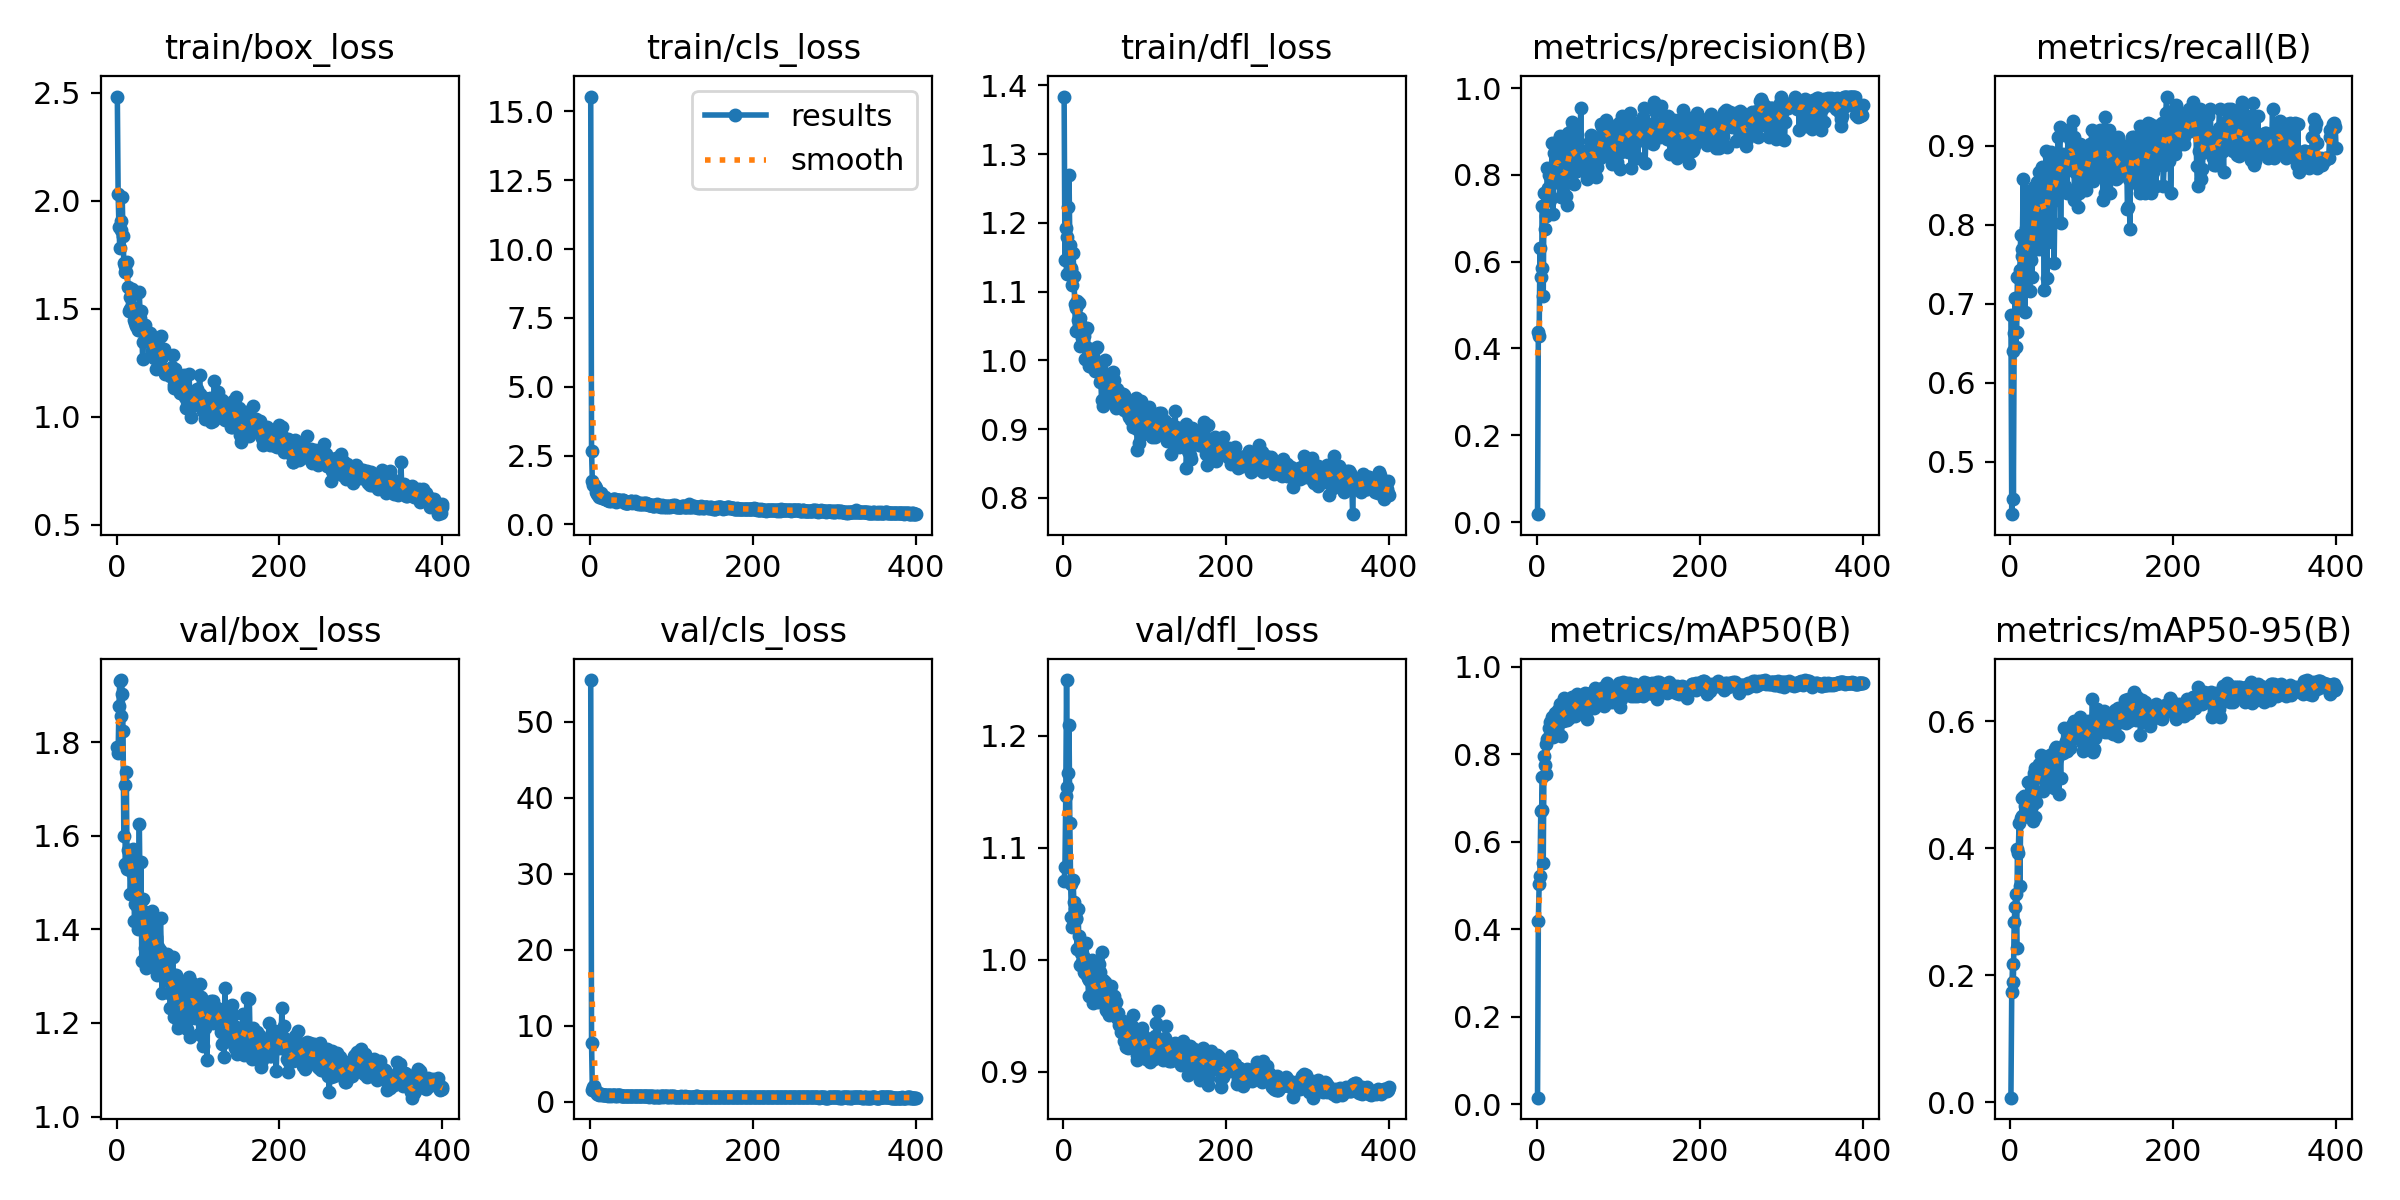

Data behind this chart, as committed beside it:
epoch, time, train/box_loss, train/cls_loss, train/dfl_loss, metrics/precision(B), metrics/recall(B), metrics/mAP50(B), metrics/mAP50-95(B), val/box_loss, val/cls_loss, val/dfl_loss, lr/pg0, lr/pg1, lr/pg2
1, 6.57, 2.483, 15.54, 1.384, 0.01821, 0.6862, 0.01557, 0.00708, 1.79, 55.45, 1.07, 0.0004, 0.0004, 0.0004
2, 12.44, 2.03, 2.674, 1.146, 0.4385, 0.4336, 0.4203, 0.1737, 1.778, 7.801, 1.083, 0.000818, 0.000818, 0.000818
3, 19.47, 1.879, 1.561, 1.193, 0.4299, 0.6405, 0.5036, 0.2172, 1.877, 1.604, 1.146, 0.001234, 0.001234, 0.001234
4, 22.03, 1.781, 1.446, 1.125, 0.6306, 0.4531, 0.5215, 0.1898, 1.929, 1.974, 1.25, 0.001648, 0.001648, 0.001648
5, 28.54, 1.906, 1.436, 1.179, 0.5638, 0.6635, 0.6712, 0.2846, 1.856, 2.048, 1.155, 0.00198, 0.00198, 0.00198
6, 34.16, 1.867, 1.392, 1.224, 0.5852, 0.708, 0.6735, 0.3068, 1.932, 1.546, 1.167, 0.001975, 0.001975, 0.001975
7, 39.77, 2.015, 1.328, 1.269, 0.728, 0.646, 0.7475, 0.3282, 1.902, 1.439, 1.21, 0.00197, 0.00197, 0.00197
8, 47.01, 1.835, 1.187, 1.168, 0.5209, 0.664, 0.5522, 0.2429, 1.824, 1.234, 1.122, 0.001965, 0.001965, 0.001965
9, 49.38, 1.713, 1.093, 1.131, 0.7576, 0.7345, 0.7973, 0.3996, 1.599, 1.071, 1.067, 0.00196, 0.00196, 0.00196
10, 56.49, 1.699, 1.072, 1.134, 0.6745, 0.7345, 0.7762, 0.3928, 1.708, 1.04, 1.038, 0.001955, 0.001955, 0.001955
11, 61.71, 1.671, 1.003, 1.11, 0.7559, 0.6991, 0.8243, 0.4394, 1.539, 0.9503, 1.03, 0.00195, 0.00195, 0.00195
12, 64.77, 1.669, 1.048, 1.156, 0.7056, 0.7424, 0.7546, 0.3407, 1.735, 1.012, 1.071, 0.001946, 0.001946, 0.001946
13, 71.25, 1.719, 1.142, 1.122, 0.8154, 0.7876, 0.8359, 0.4485, 1.529, 1.097, 1.052, 0.001941, 0.001941, 0.001941
14, 76.33, 1.599, 1.061, 1.082, 0.7703, 0.7611, 0.8385, 0.4509, 1.57, 0.988, 1.046, 0.001936, 0.001936, 0.001936
15, 84.75, 1.489, 0.9747, 1.043, 0.7986, 0.7699, 0.8608, 0.4785, 1.536, 0.9394, 1.037, 0.001931, 0.001931, 0.001931
16, 90.33, 1.497, 0.9687, 1.076, 0.7425, 0.8584, 0.8747, 0.4499, 1.535, 0.9091, 1.038, 0.001926, 0.001926, 0.001926
17, 92.49, 1.553, 0.9746, 1.086, 0.7863, 0.7488, 0.8528, 0.4828, 1.476, 0.925, 1.01, 0.001921, 0.001921, 0.001921
18, 99.51, 1.503, 0.9367, 1.058, 0.8017, 0.6903, 0.8443, 0.4664, 1.525, 0.8764, 1.045, 0.001916, 0.001916, 0.001916
19, 104.6, 1.59, 0.9902, 1.084, 0.8738, 0.7876, 0.8854, 0.4585, 1.559, 0.9397, 1.022, 0.001911, 0.001911, 0.001911
20, 107.3, 1.496, 0.919, 1.062, 0.7095, 0.7965, 0.8407, 0.4552, 1.572, 0.916, 0.995, 0.001906, 0.001906, 0.001906
21, 114, 1.448, 0.8831, 1.021, 0.8499, 0.7519, 0.8767, 0.4542, 1.554, 0.8783, 1.013, 0.001901, 0.001901, 0.001901
22, 118.9, 1.505, 0.8949, 1.051, 0.7855, 0.8427, 0.8958, 0.5044, 1.417, 0.8194, 1.006, 0.001896, 0.001896, 0.001896
23, 127.3, 1.434, 0.8583, 1.033, 0.8261, 0.7699, 0.8547, 0.4802, 1.455, 0.8672, 0.9977, 0.001891, 0.001891, 0.001891
24, 133.7, 1.421, 0.8754, 1.028, 0.8439, 0.7168, 0.8519, 0.4706, 1.486, 0.8618, 1.003, 0.001886, 0.001886, 0.001886
25, 135.9, 1.465, 0.8838, 1.041, 0.8328, 0.7611, 0.8593, 0.4795, 1.45, 0.8908, 0.9894, 0.001881, 0.001881, 0.001881
26, 142.4, 1.404, 0.8447, 1.035, 0.8769, 0.7561, 0.9018, 0.505, 1.401, 0.8345, 1.001, 0.001876, 0.001876, 0.001876
27, 148.1, 1.403, 0.8881, 1.002, 0.832, 0.7345, 0.8722, 0.467, 1.466, 0.8442, 0.9884, 0.001871, 0.001871, 0.001871
28, 150.3, 1.579, 0.9167, 1.046, 0.7986, 0.7965, 0.9015, 0.4436, 1.626, 0.8671, 1.015, 0.001866, 0.001866, 0.001866
29, 157.1, 1.459, 0.9067, 1.048, 0.8887, 0.8478, 0.9148, 0.5181, 1.455, 0.8624, 0.9866, 0.001861, 0.001861, 0.001861
30, 162.4, 1.488, 0.8917, 1.019, 0.7482, 0.7876, 0.8424, 0.45, 1.545, 0.8687, 0.9835, 0.001856, 0.001856, 0.001856
31, 164.6, 1.421, 0.9102, 0.9913, 0.7736, 0.8407, 0.8855, 0.527, 1.333, 0.8079, 0.968, 0.001852, 0.001852, 0.001852
32, 171.5, 1.268, 0.8236, 0.9954, 0.7606, 0.8434, 0.8757, 0.4729, 1.465, 0.8588, 0.982, 0.001847, 0.001847, 0.001847
33, 176.6, 1.347, 0.8312, 0.9933, 0.8355, 0.8539, 0.9294, 0.5118, 1.439, 0.8256, 0.987, 0.001842, 0.001842, 0.001842
34, 179.1, 1.426, 0.8691, 1.015, 0.8569, 0.7876, 0.9102, 0.5256, 1.412, 0.8431, 0.9942, 0.001837, 0.001837, 0.001837
35, 185.8, 1.425, 0.8951, 0.99, 0.8057, 0.7699, 0.8784, 0.5188, 1.361, 0.8682, 0.9994, 0.001832, 0.001832, 0.001832
36, 190.8, 1.351, 0.8833, 0.9905, 0.7523, 0.8673, 0.9004, 0.5325, 1.317, 0.8515, 0.9618, 0.001827, 0.001827, 0.001827
37, 194, 1.371, 0.8923, 1.007, 0.7306, 0.8319, 0.8789, 0.5263, 1.367, 0.8394, 0.9687, 0.001822, 0.001822, 0.001822
38, 201, 1.364, 0.8521, 0.9925, 0.8968, 0.8456, 0.9197, 0.5462, 1.357, 0.786, 0.9728, 0.001817, 0.001817, 0.001817
39, 206.7, 1.35, 0.842, 0.984, 0.8246, 0.8736, 0.8964, 0.5248, 1.403, 0.8304, 0.9646, 0.001812, 0.001812, 0.001812
40, 209.4, 1.361, 0.8724, 1.018, 0.8337, 0.8496, 0.8839, 0.4905, 1.435, 0.8268, 0.9957, 0.001807, 0.001807, 0.001807
41, 215.9, 1.389, 0.8889, 1.019, 0.8898, 0.8053, 0.8949, 0.5158, 1.323, 0.8327, 0.9715, 0.001802, 0.001802, 0.001802
42, 221, 1.361, 0.8578, 0.9929, 0.8903, 0.7182, 0.9096, 0.5246, 1.353, 0.8316, 0.9702, 0.001797, 0.001797, 0.001797
43, 223.7, 1.343, 0.7881, 0.9869, 0.9216, 0.8318, 0.9315, 0.5228, 1.419, 0.812, 0.962, 0.001792, 0.001792, 0.001792
44, 230.3, 1.303, 0.786, 0.9831, 0.8035, 0.8938, 0.9036, 0.5079, 1.44, 0.8007, 0.9966, 0.001787, 0.001787, 0.001787
45, 235.2, 1.286, 0.7938, 0.968, 0.9119, 0.7332, 0.8954, 0.5239, 1.35, 0.7746, 0.9887, 0.001782, 0.001782, 0.001782
46, 237.9, 1.273, 0.7694, 0.9707, 0.7788, 0.8412, 0.905, 0.5231, 1.344, 0.7964, 0.9669, 0.001777, 0.001777, 0.001777
47, 244.4, 1.3, 0.7885, 0.9416, 0.8617, 0.7788, 0.8886, 0.5124, 1.42, 0.8154, 1.007, 0.001772, 0.001772, 0.001772
48, 249.5, 1.322, 0.8004, 0.9745, 0.8133, 0.8869, 0.9141, 0.5349, 1.384, 0.7648, 0.9822, 0.001767, 0.001767, 0.001767
49, 252.2, 1.221, 0.8131, 0.9329, 0.8938, 0.8761, 0.9392, 0.547, 1.378, 0.7608, 0.9817, 0.001762, 0.001762, 0.001762
50, 259.1, 1.353, 0.8325, 0.9748, 0.8078, 0.8927, 0.9089, 0.5474, 1.303, 0.8064, 0.97, 0.001757, 0.001757, 0.001757
51, 263.7, 1.362, 0.8334, 1.001, 0.8457, 0.873, 0.9327, 0.5416, 1.363, 0.7716, 0.9798, 0.001752, 0.001752, 0.001752
52, 269.8, 1.274, 0.7851, 0.9647, 0.8249, 0.8761, 0.9236, 0.5413, 1.331, 0.7485, 0.9548, 0.001748, 0.001748, 0.001748
53, 276.3, 1.314, 0.7972, 0.9497, 0.8543, 0.8673, 0.9309, 0.5253, 1.357, 0.8065, 0.9538, 0.001743, 0.001743, 0.001743
54, 278.9, 1.308, 0.8106, 0.9667, 0.9529, 0.7522, 0.9001, 0.4956, 1.424, 0.8084, 0.9738, 0.001738, 0.001738, 0.001738
55, 285.7, 1.375, 0.842, 0.9797, 0.8512, 0.8319, 0.9214, 0.5558, 1.352, 0.7914, 0.9655, 0.001733, 0.001733, 0.001733
56, 291.4, 1.275, 0.783, 0.9403, 0.831, 0.8701, 0.9269, 0.56, 1.264, 0.7744, 0.9506, 0.001728, 0.001728, 0.001728
57, 293.9, 1.216, 0.7724, 0.9388, 0.8214, 0.8547, 0.9091, 0.5415, 1.318, 0.75, 0.9584, 0.001723, 0.001723, 0.001723
58, 300.6, 1.314, 0.7913, 0.97, 0.8341, 0.8456, 0.9282, 0.553, 1.331, 0.7566, 0.9697, 0.001718, 0.001718, 0.001718
59, 305.9, 1.207, 0.745, 0.9531, 0.8539, 0.9115, 0.9412, 0.5491, 1.319, 0.7822, 0.977, 0.001713, 0.001713, 0.001713
60, 308.2, 1.2, 0.7731, 0.9782, 0.8363, 0.885, 0.9181, 0.4862, 1.342, 0.7962, 0.9541, 0.001708, 0.001708, 0.001708
... 340 more rows
